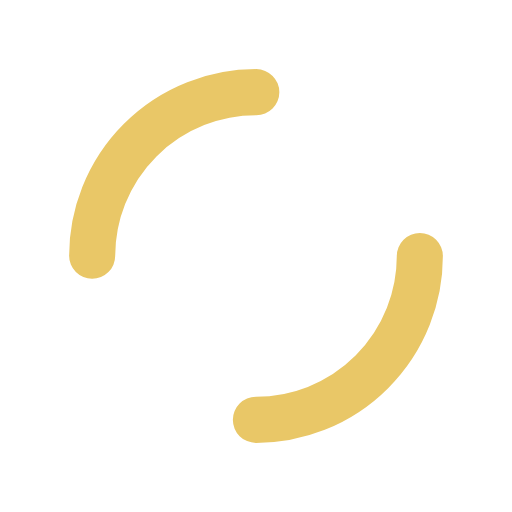
t = 0.00 s
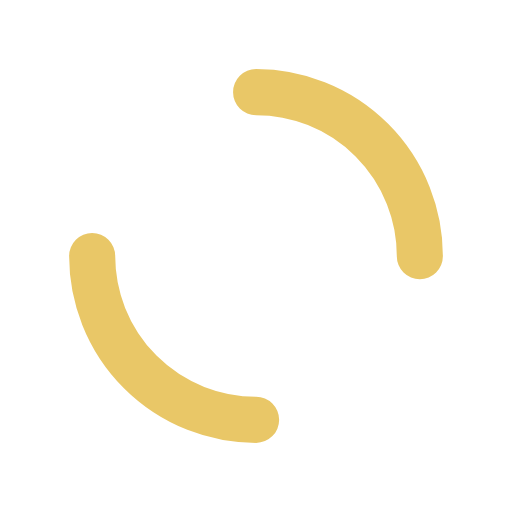
t = 0.26 s
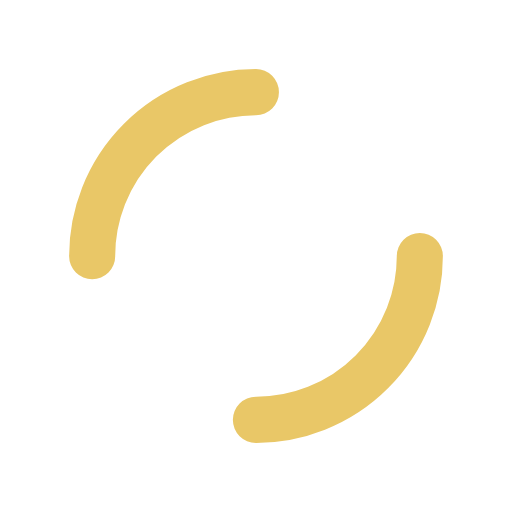
t = 0.51 s
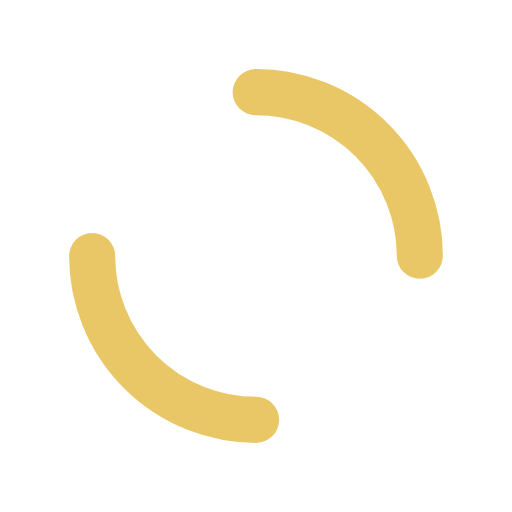
t = 0.77 s

The animated SVG that drew these frames (rendered in a browser with its animation timeline set to each time). Animation: 1 SMIL element (animateTransform=1); one cycle of 1.02 s, repeats indefinitely.

<?xml version="1.0" encoding="utf-8"?>
<svg xmlns="http://www.w3.org/2000/svg" xmlns:xlink="http://www.w3.org/1999/xlink" style="margin: auto; background: none; display: block; shape-rendering: auto;" width="200px" height="200px" viewBox="0 0 100 100" preserveAspectRatio="xMidYMid">
<circle cx="50" cy="50" r="32" stroke-width="9" stroke="hsl(44, 75%, 66%)" stroke-dasharray="50.26548245743669 50.26548245743669" fill="none" stroke-linecap="round">
  <animateTransform attributeName="transform" type="rotate" repeatCount="indefinite" dur="1.0204081632653061s" keyTimes="0;1" values="0 50 50;360 50 50"></animateTransform>
</circle>
<!-- [ldio] generated by https://loading.io/ --></svg>